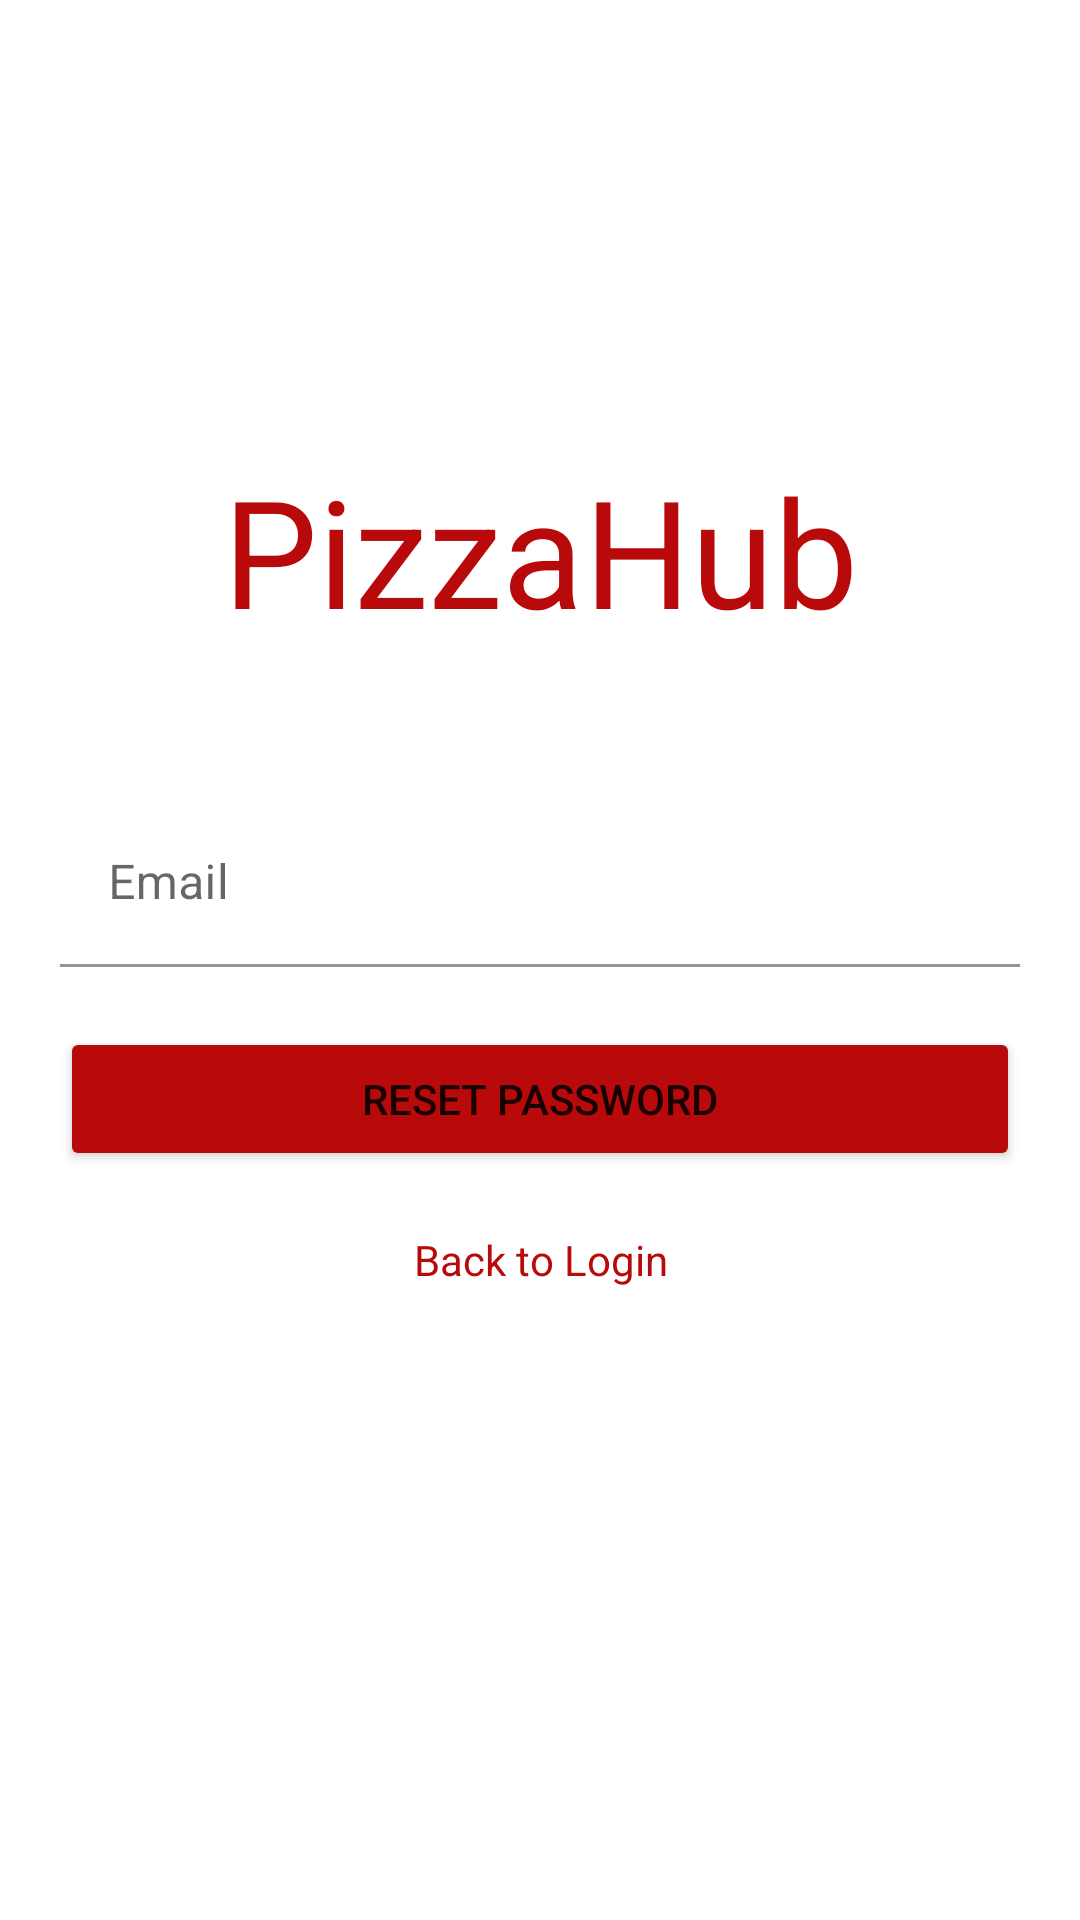

This screen was rendered from an Android layout file. Write that file and the resources it references.
<!-- AndroidManifest.xml: application theme Theme.PizzaHub -->
<!-- res/layout/activity_forgot_password.xml -->
<?xml version="1.0" encoding="utf-8"?>
<LinearLayout xmlns:android="http://schemas.android.com/apk/res/android"
    xmlns:app="http://schemas.android.com/apk/res-auto"
    xmlns:tools="http://schemas.android.com/tools"
    android:layout_width="match_parent"
    android:layout_height="match_parent"
    android:orientation="vertical"
    android:paddingLeft="20dp"
    android:paddingRight="20dp"
    android:paddingTop="150dp"
    tools:context=".ForgotPasswordActivity">
    <TextView
        android:layout_width="match_parent"
        android:layout_height="wrap_content"
        android:textSize="50dp"
        android:gravity="center"
        android:textColor="@color/main_red"
        android:text="PizzaHub" />

    <com.google.android.material.textfield.TextInputLayout
        android:layout_width="match_parent"
        android:layout_height="wrap_content"
        android:id="@+id/edt_reset_email"
        android:layout_marginTop="50dp">

        <com.google.android.material.textfield.TextInputEditText
            android:layout_width="match_parent"
            android:layout_height="wrap_content"
            android:background="?attr/colorOnPrimary"
            android:hint="Email" />
    </com.google.android.material.textfield.TextInputLayout>

    <Button
        android:id="@+id/btn_reset_password"
        android:layout_width="match_parent"
        android:layout_height="wrap_content"
        android:layout_marginTop="20dp"
        android:backgroundTint="@color/main_red"
        android:text="RESET PASSWORD" />
    <TextView
        android:id="@+id/tv_reset_backtologin"
        android:layout_width="match_parent"
        android:layout_height="wrap_content"
        android:gravity="center"
        android:paddingTop="20dp"
        android:text="Back to Login"
        android:textColor="@color/main_red" />
</LinearLayout>
<!-- resources referenced by this layout -->
<resources>
  <color name="main_red">#B80A0A</color>
  <style name="Theme.PizzaHub" parent="Theme.MaterialComponents.DayNight.DarkActionBar">
          
          <item name="colorPrimary">@color/main_red</item>
          <item name="colorPrimaryVariant">@color/main_red</item>
          <item name="colorOnPrimary">@color/white</item>
          
          <item name="colorSecondary">@color/teal_200</item>
          <item name="colorSecondaryVariant">@color/teal_700</item>
          <item name="colorOnSecondary">@color/black</item>
          
          <item name="android:statusBarColor" tools:targetApi="l">?attr/colorPrimaryVariant</item>
          
      </style>
  <color name="white">#FFFFFFFF</color>
  <color name="teal_200">#FF03DAC5</color>
  <color name="teal_700">#FF018786</color>
  <color name="black">#FF000000</color>
</resources>
